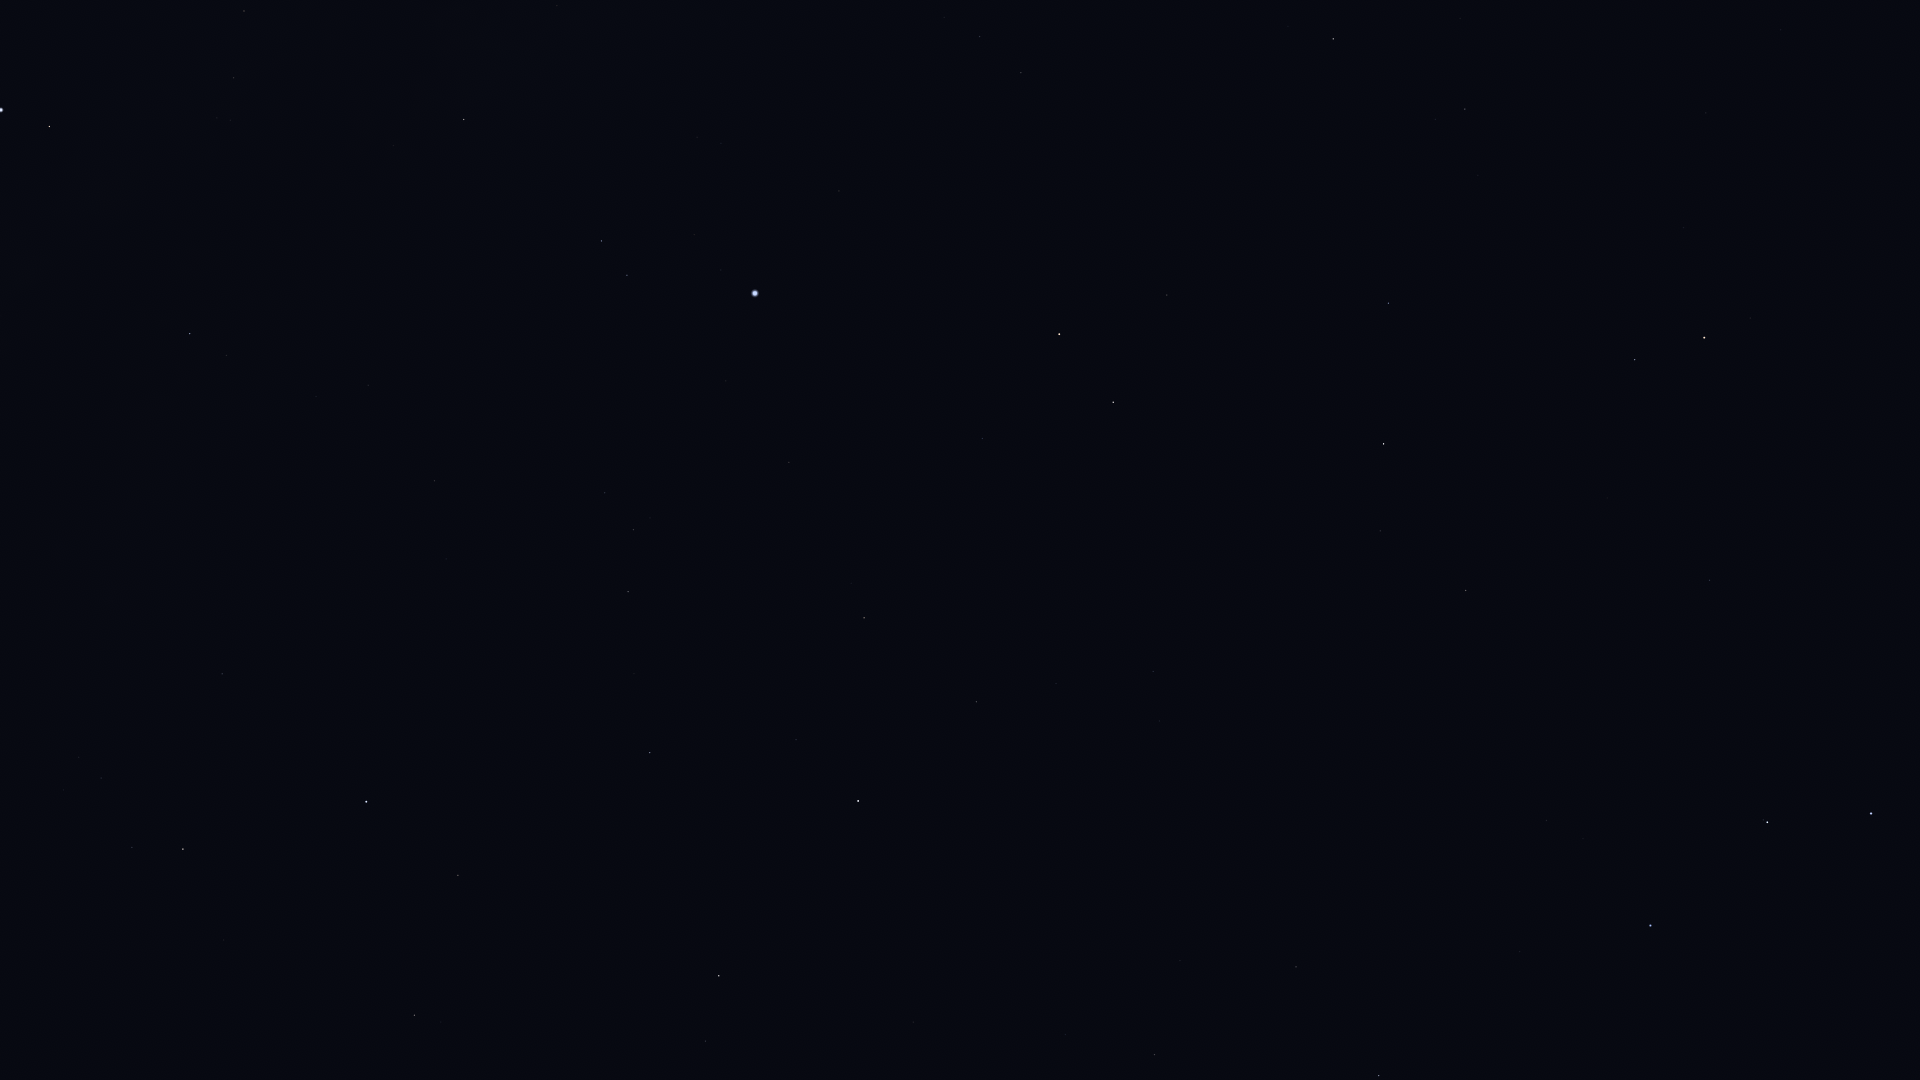

Source data for this figure (header and first rows):
Star_ID, Name, X, Y
62223, La Superba, 1876, 1074
62423, Tianyi, 1902, 553
62956, Alioth, 1871, 814
63076, Taiyi, 1882, 586
65378, Mizar, 1767, 822
65477, Alcor, 1763, 820
66192, Liesma, 1727, 842
67301, Alkaid, 1651, 926
68756, Thuban, 1710, 580
69732, Xuange, 1520, 952
71075, Seginus, 1379, 1076
72487, Merga, 1408, 890
72607, Kochab, 1704, 338
73136, Baekdu, 1703, 318
73555, Nekkar, 1296, 967
74961, Nikawiy, 1257, 901
75097, Pherkad, 1635, 360
75411, Alkalurops, 1180, 961
75458, Edasich, 1466, 590
76127, HIP 76127, 1065, 1035
77512, HIP 77512, 928, 1063
77760, HIP 77760, 1166, 802
78159, HIP 78159, 913, 1022
78493, HIP 78493, 948, 965
78527, HIP 78527, 1380, 531
79219, Kamuy, 870, 980
79992, HIP 79992, 1153, 672
80076, Hunor, 1068, 743
80331, Athebyne, 1384, 444
80816, Kornephoros, 719, 976
80838, Ogma, 999, 749
81126, HIP 81126, 1056, 684
81833, HIP 81833, 976, 702
82651, Mahsati, 475, 1000
83000, HIP 83000, 414, 1015
83207, HIP 83207, 796, 740
83608, Alrakis, 1194, 445
83895, Aldhibah, 1388, 303
84345, Rasalgethi, 458, 875
84379, Sarin, 650, 753
84380, HIP 84380, 864, 618
84606, HIP 84606, 867, 603
85112, HIP 85112, 851, 583
85670, Rastaban, 1113, 402
85693, Maasym, 634, 674
85822, Yildun, 1781, 30
86032, Rasalhague, 366, 802
86414, HIP 86414, 982, 439
86614, Dziban, 1478, 175
86742, Cebalrai, 183, 849
86782, Alruba, 1121, 349
86974, HIP 86974, 628, 592
87585, Grumium, 1167, 295
87808, HIP 87808, 789, 462
87833, Eltanin, 1059, 334
87933, HIP 87933, 634, 530
88794, HIP 88794, 605, 493
90344, Fafnir, 1310, 149
91262, Vega, 755, 293
91852, Xihe, 701, 282
... 16 more rows
